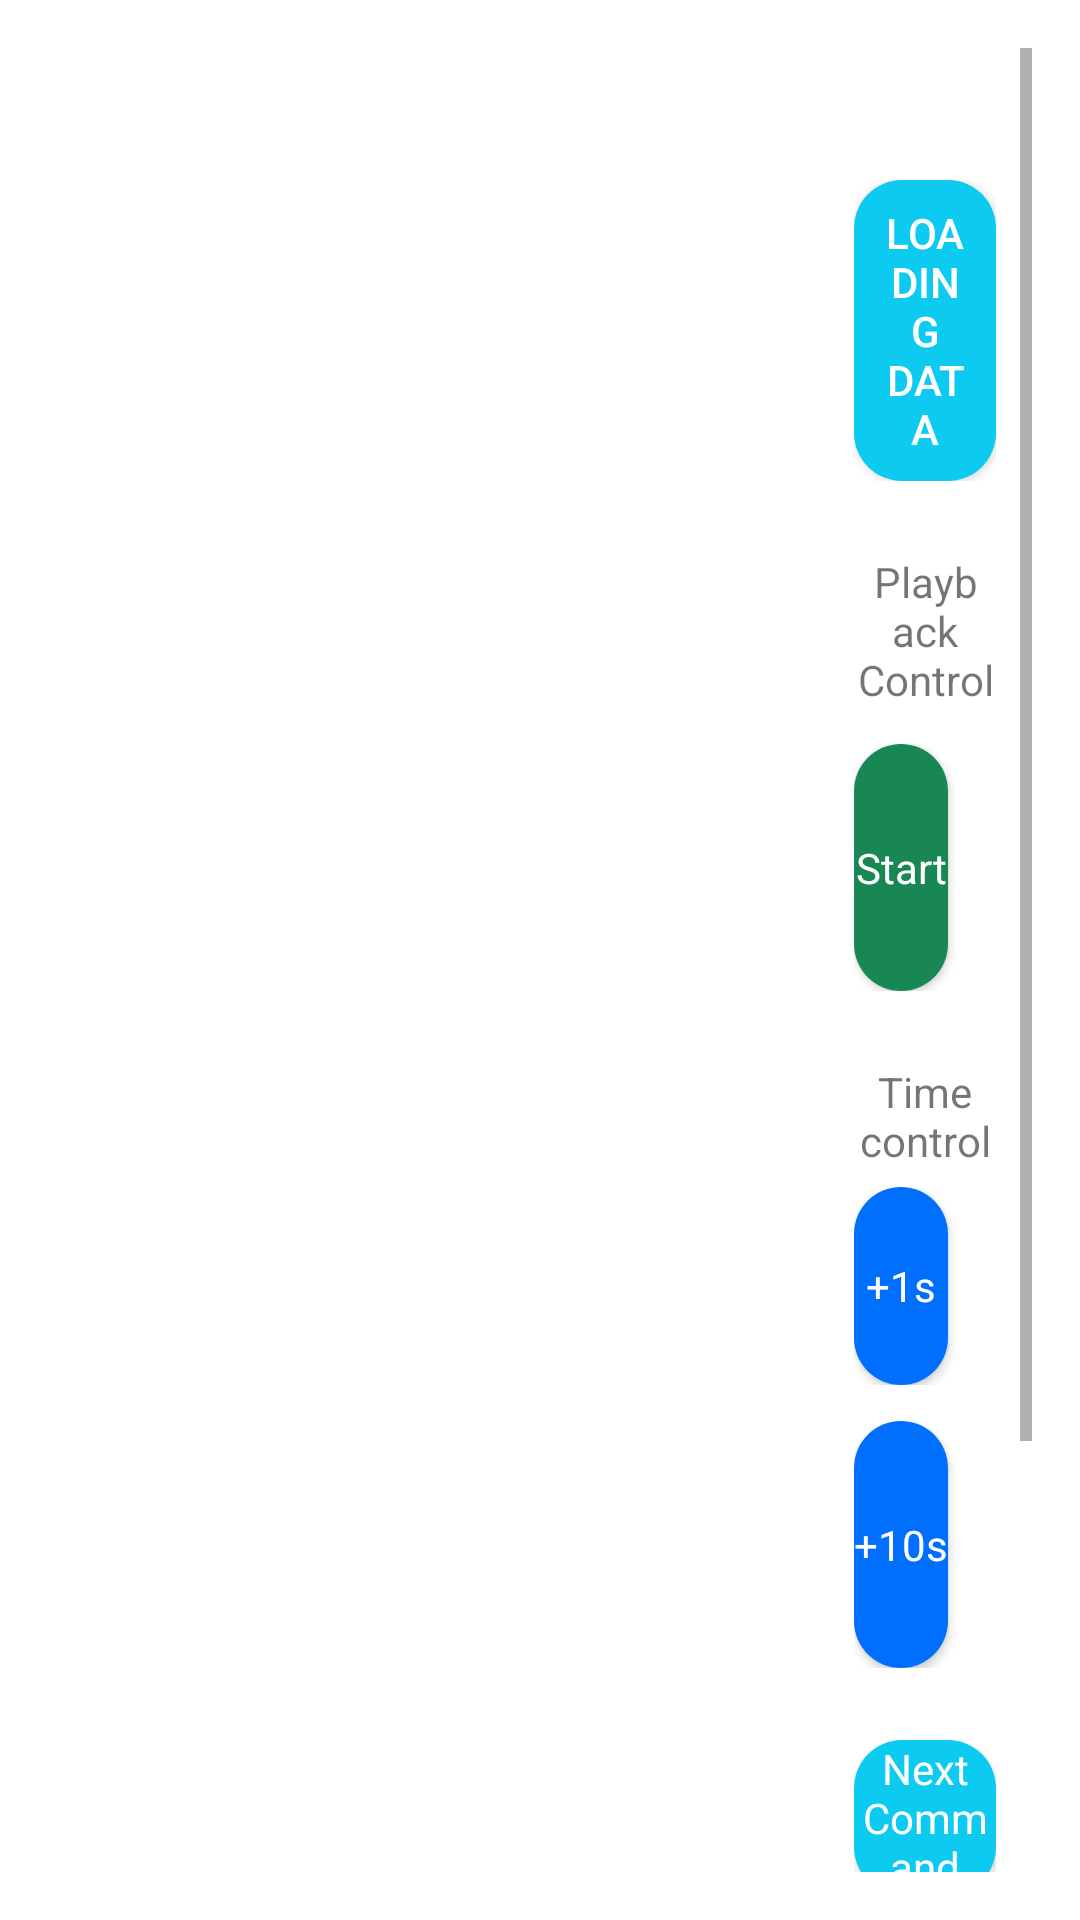

This screen was rendered from an Android layout file. Write that file and the resources it references.
<!-- AndroidManifest.xml: application theme Theme.MyApplication -->
<!-- res/layout/fragment_reproduction.xml -->
<?xml version="1.0" encoding="utf-8"?>
<ScrollView xmlns:android="http://schemas.android.com/apk/res/android"
    android:id="@+id/scrollView"
    android:layout_width="match_parent"
    android:layout_height="match_parent"
    android:padding="16dp">
    <LinearLayout
        android:layout_width="match_parent"
        android:layout_height="wrap_content"
        android:layout_marginVertical="20dp"
        android:orientation="vertical">
        <LinearLayout
            android:layout_width="match_parent"
            android:layout_height="wrap_content"
            android:orientation="horizontal"
            android:padding="12dp"
            android:weightSum="12">
            <LinearLayout
                android:orientation="vertical"
                android:layout_weight="10"
                android:id="@+id/playback_accordion_container"
                android:layout_width="0dp"
                android:layout_marginRight="20dp"
                android:background="@drawable/accordion_border"
                android:layout_height="wrap_content"
                >
            </LinearLayout>
            <LinearLayout
                android:layout_width="0dp"
                android:layout_height="wrap_content"
                android:gravity="center"
                android:layout_weight="2"
                android:orientation="vertical">
                <LinearLayout
                    android:layout_width="match_parent"
                    android:layout_height="wrap_content"
                    android:gravity="center"
                    android:layout_marginVertical="12dp"
                    android:orientation="horizontal">
                    <Button
                        android:id="@+id/playback_loading_btn"
                        android:layout_width="wrap_content"
                        android:layout_height="match_parent"
                        android:text="@string/loading_data"
                        android:padding="8dp"
                        android:textColor="@color/basic_button_text_color"
                        android:background="@drawable/ripple_info_button"/>

                </LinearLayout>
                <TextView
                    android:layout_width="match_parent"
                    android:layout_height="wrap_content"
                    android:gravity="center"
                    android:layout_marginVertical="12dp"
                    android:text="@string/playback_control" />
                <LinearLayout
                    android:layout_width="match_parent"
                    android:layout_height="wrap_content"
                    android:gravity="center"
                    android:layout_marginBottom="6dp"
                    android:orientation="horizontal">
                    <Button
                        android:id="@+id/monitoring_start_btn"
                        android:layout_width="wrap_content"
                        android:layout_height="match_parent"
                        android:textAppearance="@style/TextAppearance.AppCompat.Body1"
                        android:text="@string/start"
                        android:textColor="@color/basic_button_text_color"
                        android:layout_marginRight="16dp"
                        android:background="@drawable/ripple_success_button"/>
                    <Button
                        android:id="@+id/monitoring_stop_btn"
                        android:layout_width="wrap_content"
                        android:layout_height="match_parent"
                        android:text="@string/stop"
                        android:textColor="@color/basic_button_text_color"
                        android:background="@drawable/ripple_danger_button"/>
                </LinearLayout>
                <TextView
                    android:layout_width="match_parent"
                    android:layout_height="wrap_content"
                    android:gravity="center"
                    android:layout_marginTop="18dp"
                    android:layout_marginBottom="6dp"
                    android:text="@string/time_control" />
                <LinearLayout
                    android:layout_width="match_parent"
                    android:layout_height="wrap_content"
                    android:gravity="center"
                    android:orientation="horizontal">
                    <Button
                        android:id="@+id/playback_time_control1_btn"
                        android:layout_width="wrap_content"
                        android:layout_height="match_parent"
                        android:text="@string/plus_1s"
                        android:textColor="@color/basic_button_text_color"
                        android:textAppearance="@style/TextAppearance.AppCompat.Body1"
                        android:layout_marginRight="16dp"
                        android:background="@drawable/ripple_primary_button"/>
                    <Button
                        android:id="@+id/playback_time_control2_btn"
                        android:layout_width="wrap_content"
                        android:layout_height="match_parent"
                        android:text="@string/minus_1s"
                        android:textColor="@color/basic_button_text_color"
                        android:textAppearance="@style/TextAppearance.AppCompat.Body1"
                        android:background="@drawable/ripple_primary_button"/>
                </LinearLayout>
                <LinearLayout
                    android:layout_width="match_parent"
                    android:layout_height="wrap_content"
                    android:gravity="center"
                    android:layout_marginVertical="12dp"
                    android:orientation="horizontal">
                    <Button
                        android:id="@+id/playback_time_control3_btn"
                        android:layout_width="wrap_content"
                        android:layout_height="match_parent"
                        android:text="@string/plus_10s"
                        android:textColor="@color/basic_button_text_color"
                        android:textAppearance="@style/TextAppearance.AppCompat.Body1"
                        android:layout_marginRight="16dp"
                        android:background="@drawable/ripple_primary_button"/>
                    <Button
                        android:id="@+id/playback_time_control4_btn"
                        android:layout_width="wrap_content"
                        android:layout_height="match_parent"
                        android:text="@string/minus_10s"
                        android:textColor="@color/basic_button_text_color"
                        android:textAppearance="@style/TextAppearance.AppCompat.Body1"
                        android:background="@drawable/ripple_primary_button"/>
                </LinearLayout>
                <LinearLayout
                    android:layout_width="match_parent"
                    android:layout_height="wrap_content"
                    android:gravity="center"
                    android:orientation="vertical">
                    <Button
                        android:id="@+id/playback_time_control_next_command_btn"
                        android:layout_width="match_parent"
                        android:layout_height="match_parent"
                        android:text="@string/next_ncommand"
                        android:layout_marginVertical="12dp"
                        android:textColor="@color/basic_button_text_color"
                        android:textAppearance="@style/TextAppearance.AppCompat.Body1"
                        android:background="@drawable/ripple_info_button"/>
                    <Button
                        android:id="@+id/playback_time_control_previous_command_btn"
                        android:layout_width="match_parent"
                        android:layout_height="match_parent"
                        android:textAppearance="@style/TextAppearance.AppCompat.Body1"
                        android:text="@string/previous_ncommand"
                        android:textColor="@color/basic_button_text_color"
                        android:background="@drawable/ripple_info_button"/>
                </LinearLayout>
                <TextView
                    android:layout_width="match_parent"
                    android:layout_height="wrap_content"
                    android:gravity="center"
                    android:layout_marginVertical="30dp"
                    android:text="@string/log" />
                <TextView
                    android:layout_width="match_parent"
                    android:layout_height="wrap_content"
                    android:gravity="center"
                    android:text="@string/log_message" />

            </LinearLayout>
        </LinearLayout>
    </LinearLayout>
</ScrollView>
<!-- resources referenced by this layout -->
<resources>
  <!-- drawable accordion_border (drawable) -->
  <?xml version="1.0" encoding="utf-8"?>
  <shape xmlns:android="http://schemas.android.com/apk/res/android">
      <stroke android:width="1dp" android:color="@color/bs_primary"/>
      <padding android:bottom="1dp"/>
  </shape>
  <!-- drawable ripple_danger_button (drawable) -->
  <?xml version="1.0" encoding="utf-8"?>
  <ripple xmlns:android="http://schemas.android.com/apk/res/android"
      android:color="@color/ripple_color">
  
      <item android:id="@android:id/mask">
          <shape android:shape="rectangle">
              <solid android:color="@android:color/white" />
          </shape>
      </item>
  
      <item>
          <shape android:shape="rectangle">
              <solid android:color="@color/bs_danger" />
              <corners android:radius="16dp" />
          </shape>
      </item>
  
  </ripple>
  <!-- drawable ripple_info_button (drawable) -->
  <?xml version="1.0" encoding="utf-8"?>
  <ripple xmlns:android="http://schemas.android.com/apk/res/android"
      android:color="@color/ripple_color">
  
      <item android:id="@android:id/mask">
          <shape android:shape="rectangle">
              <solid android:color="@android:color/white" />
          </shape>
      </item>
  
      <item>
          <shape android:shape="rectangle">
              <solid android:color="@color/bs_info" />
              <corners android:radius="16dp" />
          </shape>
      </item>
  
  </ripple>
  <!-- drawable ripple_primary_button (drawable) -->
  <?xml version="1.0" encoding="utf-8"?>
  <ripple xmlns:android="http://schemas.android.com/apk/res/android"
      android:color="@color/ripple_color">
  
      <item android:id="@android:id/mask">
          <shape android:shape="rectangle">
              <solid android:color="@android:color/white" />
          </shape>
      </item>
  
      <item>
          <shape android:shape="rectangle">
              <solid android:color="@color/bs_primary" />
              <corners android:radius="16dp" />
          </shape>
      </item>
  
  </ripple>
  <!-- drawable ripple_success_button (drawable) -->
  <?xml version="1.0" encoding="utf-8"?>
  <ripple xmlns:android="http://schemas.android.com/apk/res/android"
      android:color="@color/ripple_color">
  
      <item android:id="@android:id/mask">
          <shape android:shape="rectangle">
              <solid android:color="@android:color/white" />
          </shape>
      </item>
  
      <item>
          <shape android:shape="rectangle">
              <solid android:color="?attr/colorSuccess" />
              <corners android:radius="16dp" />
          </shape>
      </item>
  
  </ripple>
  <string name="loading_data">Loading Data</string>
  <string name="log">Log</string>
  <string name="log_message">Log message</string>
  <string name="minus_10s">-10s</string>
  <string name="minus_1s">-1s</string>
  <string name="next_ncommand">Next\nCommand</string>
  <string name="playback_control">Playback Control</string>
  <string name="plus_10s">+10s</string>
  <string name="plus_1s">+1s</string>
  <string name="previous_ncommand">Previous\nCommand</string>
  <string name="start">Start</string>
  <string name="stop">Stop</string>
  <string name="time_control">Time control</string>
  <color name="bs_primary">#006ffd</color>
  <color name="ripple_color">#33FFFFFF</color>
  <color name="bs_danger">#dc3545</color>
  <color name="bs_info">#0dcaf0</color>
  <color name="purple_700">#FF3700B3</color>
  <color name="white">#FFFFFFFF</color>
  <color name="bs_secondary">#6c757d</color>
  <color name="teal_700">#FF018786</color>
  <color name="black">#FF000000</color>
  <color name="bs_success">#198754</color>
  <color name="bs_warning">#ffc107</color>
</resources>
